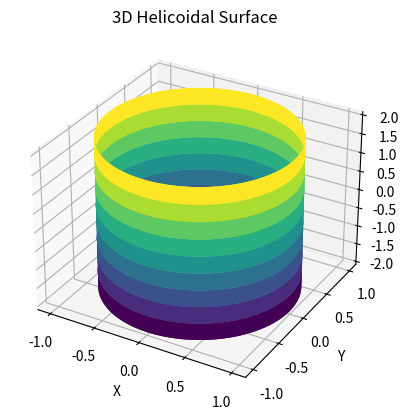

Python code for this plot:
import numpy as np
import matplotlib.pyplot as plt

# Define the parameters u and v
u = np.linspace(0, 4 * np.pi, 100)  # u parameter (angle)
v = np.linspace(-2, 2, 10)  # v parameter (height)

# Create meshgrid for u and v
u, v = np.meshgrid(u, v)

# Parametric equations for the helicoid
x = np.cos(u)
y = np.sin(u)
z = v

# Create the 3D plot
fig = plt.figure()
ax = fig.add_subplot(111, projection='3d')

# Plot the surface
ax.plot_surface(x, y, z, cmap='viridis')

# Labels and title
ax.set_xlabel('X')
ax.set_ylabel('Y')
ax.set_zlabel('Z')
ax.set_title('3D Helicoidal Surface')

# Display the plot
plt.show()
